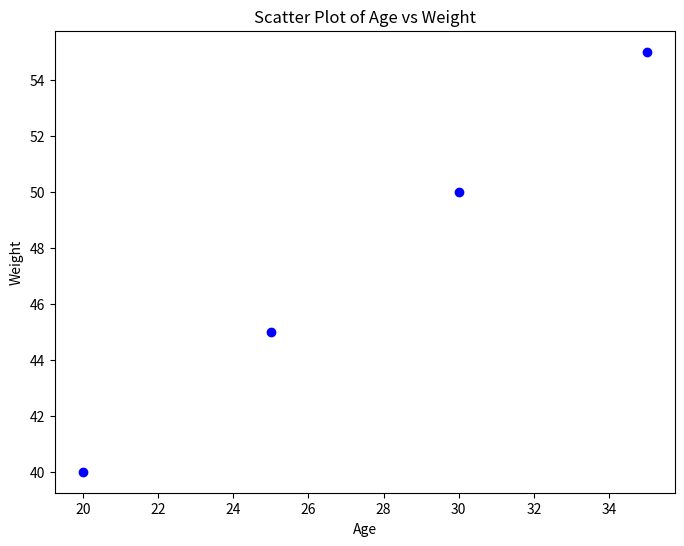

This figure's Python source:
import numpy as np
import matplotlib.pyplot as plt

age = np.array([20, 25, 30, 35])
weight = np.array([40, 45, 50, 55])

mean_age = np.mean(age)
mean_weight = np.mean(weight)

variance_age = np.var(age)
variance_weight = np.var(weight)

covariance = np.cov(age, weight)[0, 1]

correlation_coefficient = np.corrcoef(age, weight)[0, 1]

print("Mean Age:", mean_age)
print("Mean Weight:", mean_weight)
print("Variance of Age:", variance_age)
print("Variance of Weight:", variance_weight)
print("Covariance:", covariance)
print("Correlation Coefficient:", correlation_coefficient)

plt.figure(figsize=(8, 6))
plt.scatter(age, weight, color='blue')
plt.title('Scatter Plot of Age vs Weight')
plt.xlabel('Age')
plt.ylabel('Weight')
plt.grid(False)
plt.show()
